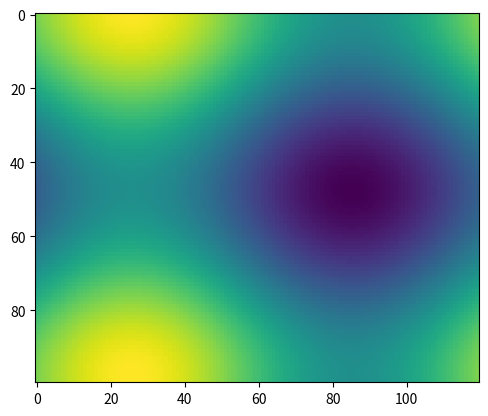

The script that saved this image:
%matplotlib inline

import numpy as np
import matplotlib.pyplot as plt
import matplotlib.animation as animation

fig, ax = plt.subplots()


def f(x, y):
    return np.sin(x) + np.cos(y)

x = np.linspace(0, 2 * np.pi, 120)
y = np.linspace(0, 2 * np.pi, 100).reshape(-1, 1)

# ims is a list of lists, each row is a list of artists to draw in the
# current frame; here we are just animating one artist, the image, in
# each frame
ims = []
for i in range(60):
    x += np.pi / 15
    y += np.pi / 30
    im = ax.imshow(f(x, y), animated=True)
    if i == 0:
        ax.imshow(f(x, y))  # show an initial one first
    ims.append([im])

ani = animation.ArtistAnimation(fig, ims, interval=50, blit=True,
                                repeat_delay=1000)

# To save the animation, use e.g.
#
# ani.save("movie.mp4")
#
# or
#
# writer = animation.FFMpegWriter(
# [redacted]
# ani.save("movie.mp4", writer=writer)

plt.show()